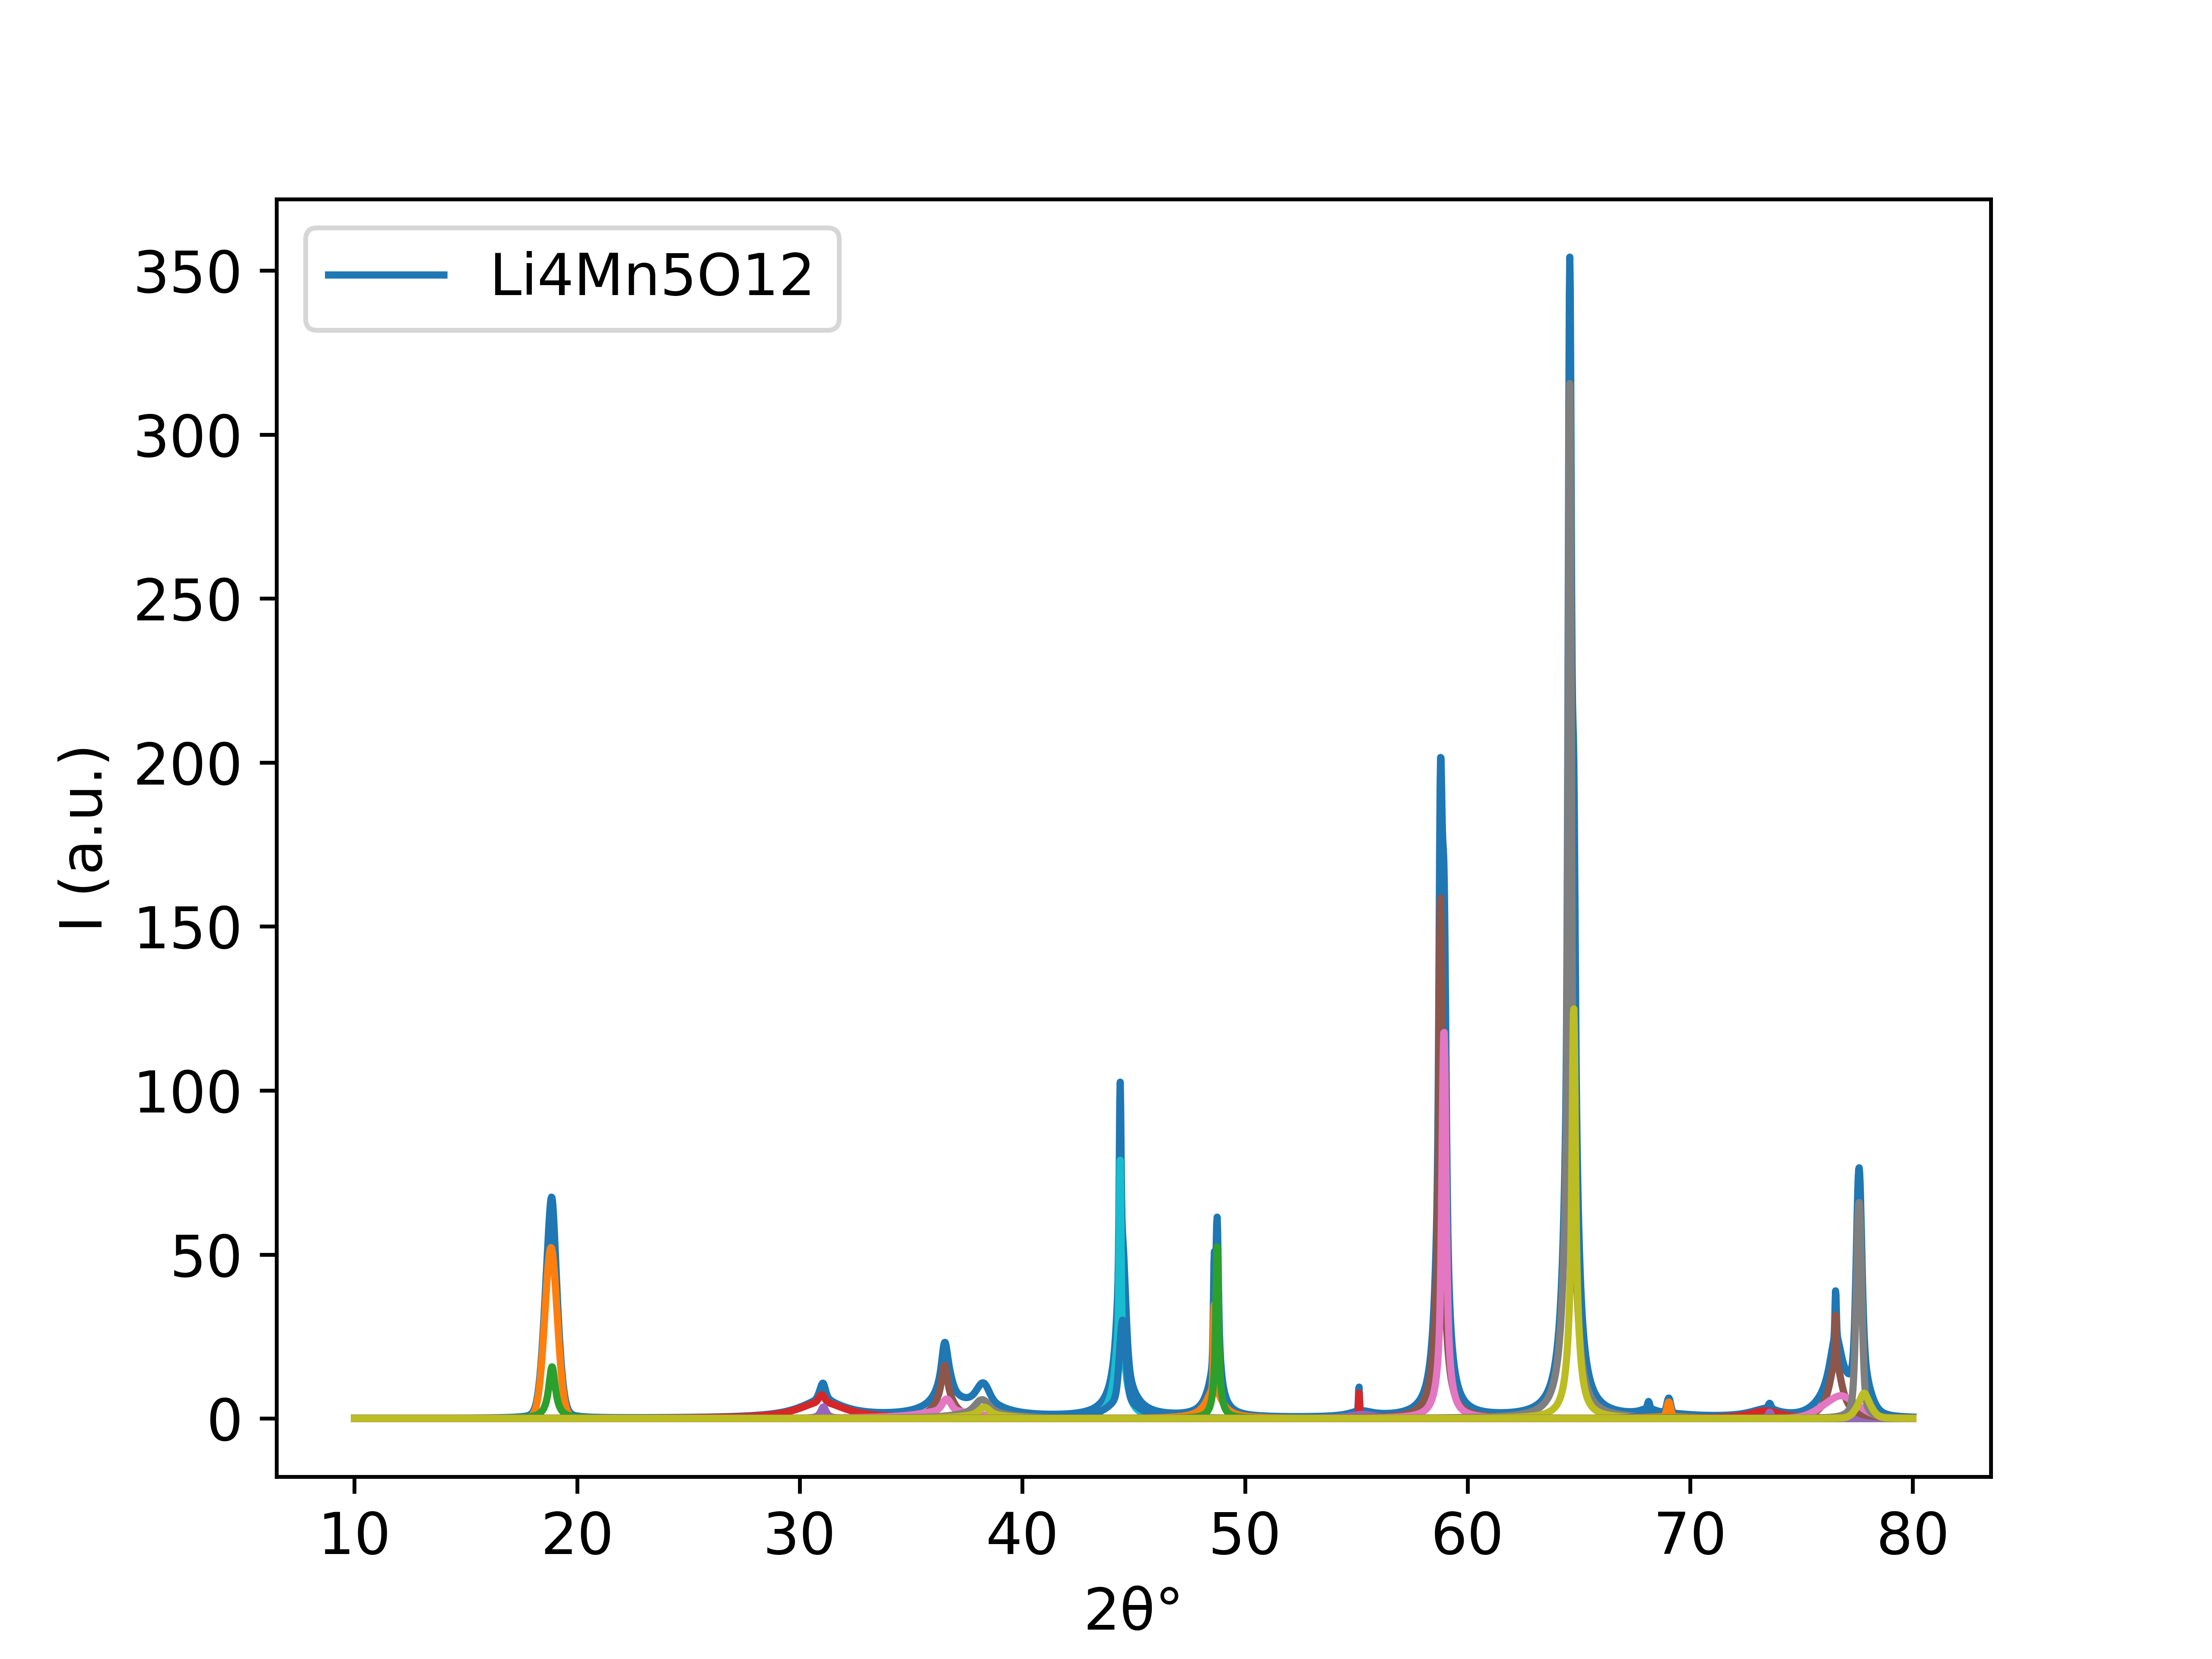

The file beside this chart, header and first rows:
10.0, 0.054786398048630364
10.02, 0.0549
10.04, 0.05502
10.06, 0.05514
10.08, 0.05526
10.1, 0.05537
10.12, 0.0555
10.14, 0.05561
10.16, 0.05574
10.18, 0.05585
10.2, 0.05597
10.22, 0.0561
10.24, 0.05622
10.27, 0.05634
10.29, 0.05646
10.31, 0.05659
10.33, 0.05671
10.35, 0.05684
10.37, 0.05696
10.39, 0.05709
10.41, 0.05722
10.43, 0.05734
10.45, 0.05747
10.47, 0.0576
10.49, 0.05773
10.51, 0.05786
10.53, 0.05799
10.55, 0.05812
10.57, 0.05825
10.59, 0.05839
10.61, 0.05852
10.63, 0.05865
10.65, 0.05879
10.67, 0.05892
10.7, 0.05906
10.71, 0.05919
10.74, 0.05933
10.76, 0.05946
10.78, 0.05961
10.8, 0.05974
10.82, 0.05989
10.84, 0.06002
10.86, 0.06016
10.88, 0.06031
10.9, 0.06045
10.92, 0.06059
10.94, 0.06073
10.96, 0.06088
10.98, 0.06102
11, 0.06117
11.02, 0.06132
11.04, 0.06146
11.06, 0.06161
11.08, 0.06176
11.1, 0.06191
11.12, 0.06206
11.14, 0.06222
11.16, 0.06236
11.19, 0.06251
11.21, 0.06267
11.23, 0.06282
... 3,365 more rows
